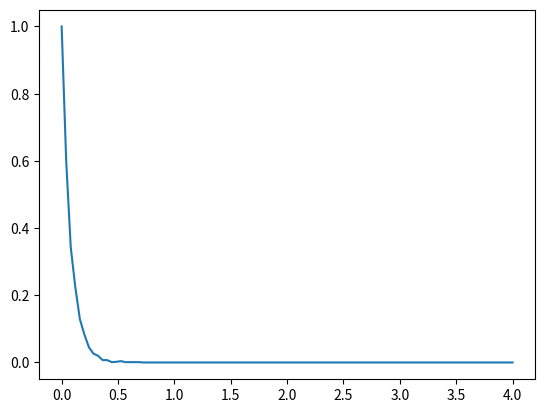

This figure's Python source:
import random
import math
import numpy as np
import matplotlib.pyplot as plt


##Exercice 1##

##Q1

def Bernoulli(p):
    X=random.random()
    if X<p:
        return 1
    else:
        return 0


def testBernoulli(p,lance):
    
    E=0

    ##Vérification espérance
    for k in range(lance):
        X=Bernoulli(p)
        E+=X/lance
    print(f"l'espérance doit valoir {p} on trouve {E} pour {lance} lancés ")

    var=0
    ##Vérification Variance
    for k in range(lance):

        X=Bernoulli(p)
        var+=((X-E)**2)/lance
    print(f"la variance doit valoir {p*(1-p)} on trouve {var} pour {lance} lancés ")
    
    
#testBernoulli(1/2,1000)


#########################################################################################
##Q2

def Binomiale(n,p):
    
    X=0
    for k in range(n):
        X+=Bernoulli(p)
        
    return X

def factorielle(n):
    p=1
    if n==0:
        return p
    for k in range(1,n+1):
        p*=k
    return p
        

def Parmi(k,n):
    return factorielle(n)/(factorielle(n-k)*factorielle(k))
    
    
    
def TestBinomiale(n,p,j):
    tabSimu=[]
    tabTheo=[]
    for k in range(n):
        tabTheo.append(Parmi(k,n)*(p**k)*(1-p)**(n-k)*100)
        tabSimu.append(0)
    
    # for i in range(j):
    #     X=Binomiale(n,p)
    #     for k in range(n):
    #         if X==k+1:
    #             tabSimu[k]+=(1/j)*100
    ##en pourcentage 
    for i in range(j):
        X=Binomiale(n,p)
        
        for k in range(n):
            if X==k+1:
                tabSimu[k]+=1
    
    ##Espérance
    E=0
    for k in range(n):
        E+=(tabSimu[k])*(k+1)/j
        
    print(f"L'espérance doit théoriquement valoire {n*p} On trouve {E}")
    
    ##Variance
    v=0
    for k in range(n):
        v+=(tabSimu[k])*(((k+1) -E)**2)/j
    print(f"La variance doit théoriquement valoire {n*p*(1-p)} On trouve {v} ")
                

    
    
#TestBinomiale(10,1/2,10000)    



    
#########################################################################################
##Q3


def geometrique2(p):
    if p<0 or p>1:
        return "Erreur p doit appartenir à [0,1]"
    u=random.random()
    x=1
    pk=p
    F=pk
    while(u>F):
        x+=1
        pk=pk*(1-p)
        F=F+pk
    return x

#print(geometrique2(0.5,100))

def TestGeo(p,j):
    somme=0
    v=0
    for i in range(j):
        somme+=geometrique2(p)/j
    print(f"On doit théoriquement trouver une espérance de {1/p} On trouve {somme} ")
    
    for i in range(j):
        v+= ((geometrique2(p)-somme)**2)/j
    print(f"On doit théoriquement trouver une variance de {(1-p)/(p**2)} On trouve {v} ")
        
#TestGeo(0.7,1000)
        
    
        



#########################################################################################
#Q4

def UniformeDiscret(a,b):
    if a>b:
        return("Erreur il faut a<b")
    return math.floor(a+(b-a+1)*random.random())



def TestUniformDiscrete(n,j):           
    X=0
    
    
    if(n<2):
        return("Erreur il faut choisir n>=2")
    for k in range(2,n+1):
        somme=0
        Vt=0
        for i in range(j):
            X=UniformeDiscret(1,k)
            somme+=X/j
        
        for i in range(j):
            X=UniformeDiscret(1,k)
            Vt+=((X-somme)**2)/j
            
            
        E=(1+k)/2
        V=((k**2)-1)/12
        
        print(f"Pour k={k} et j={j} On doit théoriquement trouver une espérance de E={E} et une variance de V={V}\n On trouve Et={somme}  et Vt={Vt} \n\n ")
        

    
    
#TestUniformDiscrete(5,1000)





##Q5




def UniformeContinue(a,b):
    if a>b:
        return("Erreur il faut a<b")
    return a+(b-a)*random.random()



def testUniformeContinue(n):
    somme=0
    V=0
    for k in range(n):
        X=UniformeContinue(-1,1)
        somme+=X/n
    for k in range(n):
        X=UniformeContinue(-1,1)
        V+=((X-somme)**2)/n
        
        
    print(f"L'espérance doit théoriquement valoire 0, on trouves {somme} pour n={n}")
    print(f"La Variance doit théoriquement valoire 1/3 , on trouves {V} pour n={n}")

    
    
#testUniformeContinue(1000)


def traceUniformeContinue(n,j):
    X1=np.linspace(-1,1,n)
    Y=np.zeros(n)
    for i in range(j):
        X2=UniformeContinue(-1,1)
        for k in range(n):
            if X1[k]<=X2<X1[k+1]:
                Y[k]+=1
    
    plt.figure()
    plt.plot(X1,Y)
    plt.show()

#traceUniformeContinue(100,10000)



#########################################################################################


#########################################################################################


##Exercie 2
           
#Q1   

def fonctionDiscrete(X, n, P):
    """Tableau X trié par odre croissante"""
    """Tab X et Tab P même taille"""
    """P(X<x1)=p1=0"""
    u = random.random()
    i = 1
    F = P[0]
    while (i < n and u > F):
        i += 1
        F = F + P[i]

    if (u > F):
        return False     #Indéfini
    else:
        x = X[i]
    return x




def BernouilliDiscret(p):
    X=[0,1]
    P=[1-p,p]
    return fonctionDiscrete(X,1,P)


#print(BernouilliDiscret(0.5))

def TestBernouilliInverse(p,n):
    E=0
    V=0
    for k in range(n):
        E+=BernouilliDiscret(p)/n
    for k in range(n):
        V+=((BernouilliDiscret(p)-E)**2)/n
    print(f"l'espérance doit valoir {p} on trouve {E} pour {n} lancés ")
    print(f"la variance doit valoir {p*(1-p)} on trouve {V} pour {n} lancés ")
    
    
    
#TestBernouilliInverse(1/2,100)


#########################################################################################

def geometriqueDiscret(p,n):   ##n valeur de X gardées
    X=[]
    P=[]
    for k in range(1,n+1):
        X.append(k)
        P.append(p*(1-p)**k)
    return fonctionDiscrete(X,n-1,P)
        

def TestGeoInverse(p,n,j):
    E=0
    V=0
    c=0
    for i in range(j):
        if(geometriqueDiscret(p,n)!=False):
            E+=geometriqueDiscret(p,n)
            c+=1
    E=E/c
    c=0
    for i in range(j):
        if(geometriqueDiscret(p,n)!=False):
            V+=(geometriqueDiscret(p,n)-E)**2
            c+=1
    V=V/c
    print(f"l'espérance doit valoir {1/p} on trouve {E} pour {n} lancés ")
    print(f"la variance doit valoir {(1-p)/(p**2)} on trouve {V} pour {n} lancés ")
    
    
TestGeoInverse(0.5,100,1000)
        


#########################################################################################

#Q3




def poisson(l):
    if (l>0):
        u=random.random()
        x=0
        pk=np.exp(-l)
        F=pk
        while(u>F):
            x+=1
            pk=pk*l/x
            F+=pk
        return x

        
def PoissonDiscret(l,n):
    X=[]
    P=[]
    for k in range(1,n+1):
        X.append(k)  
        P.append(np.exp(-l)*(l**k)/factorielle(k))
    return fonctionDiscrete(X,n-1,P)



    
def TestPoissonDiscret(l,n,j):
    E=0
    c=0
    V=0
    for i in range(j):
        if(PoissonDiscret(l,n)!=False):
            E+=PoissonDiscret(l,n)
            c+=1
    E=E/c
    c=0
    for i in range(j):
        if(PoissonDiscret(l,n)!=False):
            V+=(PoissonDiscret(l,n)-E)**2
            c+=1
    V=V/c
    print(f"On devrait théoriquement trouver E={l}, on trouve E={E}") 
    print(f"On devrait théoriquement trouver V={l}, on trouve V={V}") 
    
     
    
    
    
# def TestPoissonDiscret(l,n,j):
#     E=0
#     V=0
#     for i in range(j):
#         if(PoissonDiscret(l,n)!=False):
#             E+=PoissonDiscret(l,n)/j
            
#     for i in range(j):
#         if(PoissonDiscret(l,n)!=False):
#             V+=((PoissonDiscret(l,n)-E)**2)/j
#     print(f"On devrait théoriquement trouver E={l}, on trouve E={E}") 
#     print(f"On devrait théoriquement trouver V={l}, on trouve V={V}") 
    
    
    

##TestPoissonDiscret(0.5,160,100)                                                      ###BOF
  
   
        
#########################################################################################   


def G(p,l):
    return -((1/l)*np.log(1-p))

def expo(l):
    return G(random.random(),l)


def TraceExpo(l,n,j):
    X=np.linspace(0,4,n)
    Y=np.zeros(n)
    for i in range(j):
        for k in range(n):
            if k<=expo(l):
                Y[k]+=1/j
    plt.figure()
    plt.plot(X,Y)
    plt.show()
    

TraceExpo(0.5,100,1000)


 
#########################################################################################  

        
        
        
        
        
        